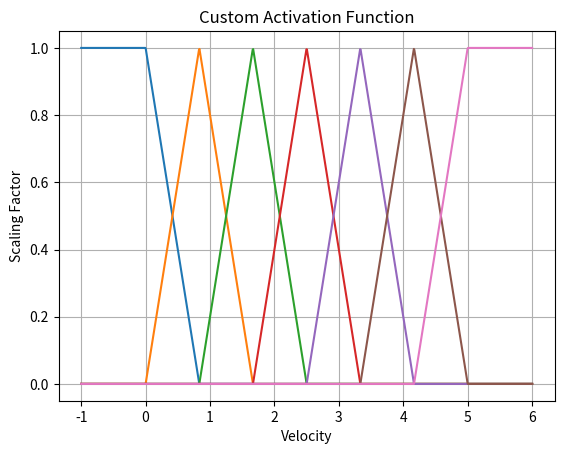

The matplotlib source for this figure:
'''
File to the the ActivLin1D class.

Author: Sebastiano Taddei.
Date:   29/11/2022.
'''

###########
# Imports #
###########

import numpy as np
import matplotlib.pyplot as plt

#############
# Funcitons #

def activ_lin_1d(act_in, chan_id, chan_arr):
    '''
    Copy of the ActivLin1D class as Python function using numpy covering only the actual channels.

    Arguments:
     - act_in:   the input that activates the channels;
     - chan_id:  index of the channel center (i.e., of the chan_arr element);
     - chan_arr: array containing the channel centers.

    Outputs:
     - act_fcn: the activation function.
    '''

    # Compute the number of channels
    chan_num = len(chan_arr)

    # First dimension of activation
    if chan_id == 0:
        if chan_num != 1:
            ampl    = chan_arr[1] - chan_arr[0]
            act_fcn = np.minimum(
                np.maximum(-(act_in - chan_arr[0])/ampl + 1, 0), 1)

        else:
            act_fcn = 1 # in case the user only wants one channel

    elif chan_id != 0 and chan_id == (chan_num - 1):
        ampl    = chan_arr[-1] - chan_arr[-2]
        act_fcn = np.minimum(
            np.maximum((act_in - chan_arr[-2])/ampl, 0), 1)

    else:
        ampl_1  = chan_arr[chan_id] - chan_arr[chan_id - 1]
        ampl_2  = chan_arr[chan_id + 1] - chan_arr[chan_id]
        act_fcn = np.minimum(
            np.maximum((act_in - chan_arr[chan_id - 1])/ampl_1, 0),
            np.maximum(-(act_in - chan_arr[chan_id])/ampl_2 + 1, 0))

    return act_fcn

def main():
    ''' Run the tests. '''

    # Test data
    act_in   = np.linspace(-1, 6, 1000)
    num_chan = 7

    chan_arr = np.linspace(np.min(act_in) + 1, np.max(act_in) - 1, num_chan)
    act_fcn  = np.array([activ_lin_1d(act_in=act_in,
                                      chan_id=i,
                                      chan_arr=chan_arr)
                         for i in range(num_chan)]).T

    # Plot the result
    plt.figure()
    plt.plot(act_in, act_fcn)
    plt.grid(True)
    plt.title('Custom Activation Function')
    plt.xlabel('Velocity')
    plt.ylabel('Scaling Factor')
    plt.show()

    # Check that the sum of all activation functions is equal to 1
    check_sum =  np.mean(np.sum(act_fcn, axis=1))
    assert check_sum == 1.0,\
           f'The sum of all activation functions is not 1, it is: {check_sum:.4e}'
    print(f'The sum of all activation functions is: {check_sum:.4e}')

if __name__ == '__main__':
    main()
